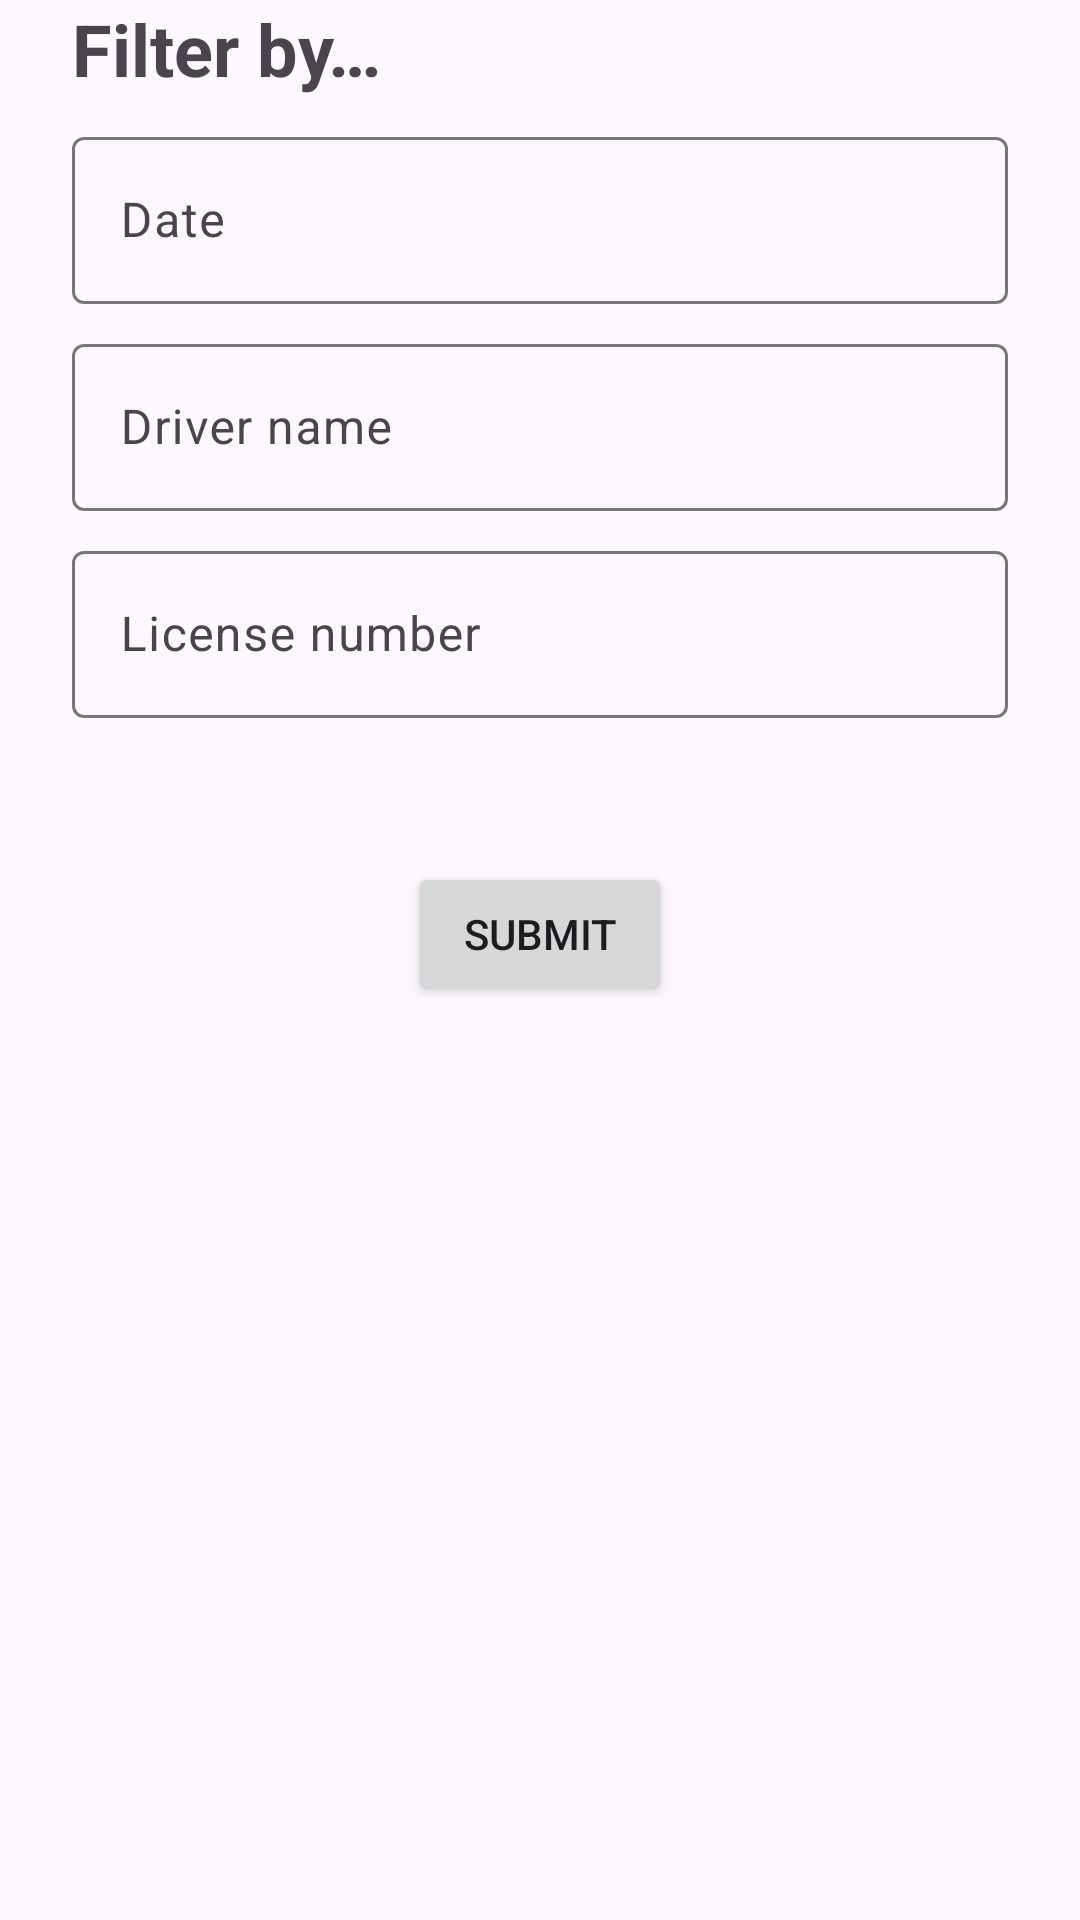

This screen was rendered from an Android layout file. Write that file and the resources it references.
<!-- AndroidManifest.xml: application theme Theme.SawitPROWeighbridgeTicket -->
<!-- res/layout/dialog_fragment_filter.xml -->
<?xml version="1.0" encoding="utf-8"?>
<androidx.constraintlayout.widget.ConstraintLayout xmlns:android="http://schemas.android.com/apk/res/android"
    android:layout_width="match_parent"
    android:layout_height="wrap_content"
    android:orientation="vertical"
    android:paddingHorizontal="24dp"
    xmlns:app="http://schemas.android.com/apk/res-auto"
    xmlns:tools="http://schemas.android.com/tools">
    <TextView
        android:id="@+id/title"
        android:layout_width="match_parent"
        android:layout_height="wrap_content"
        android:text="@string/filter"
        android:textStyle="bold"
        android:textSize="24sp"
        app:layout_constraintTop_toTopOf="parent"
        app:layout_constraintStart_toStartOf="parent"/>
    <com.google.android.material.textfield.TextInputLayout
        android:id="@+id/date_layout"
        android:layout_width="match_parent"
        android:layout_height="wrap_content"
        android:layout_marginTop="8dp"
        android:hint="@string/date_ticket"
        app:layout_constraintEnd_toEndOf="parent"
        app:layout_constraintStart_toStartOf="parent"
        app:layout_constraintTop_toBottomOf="@id/title">

        <com.google.android.material.textfield.TextInputEditText
            android:id="@+id/date_text"
            android:layout_width="match_parent"
            android:layout_height="wrap_content"
            android:clickable="true"
            android:focusable="false"
            />
    </com.google.android.material.textfield.TextInputLayout>


    <com.google.android.material.textfield.TextInputLayout
        android:id="@+id/driver_name_layout"
        android:layout_width="match_parent"
        android:layout_height="wrap_content"
        android:layout_marginTop="8dp"
        android:hint="@string/driver_name_ticket"
        app:layout_constraintEnd_toEndOf="parent"
        app:layout_constraintStart_toStartOf="parent"
        app:layout_constraintTop_toBottomOf="@id/date_layout">

        <com.google.android.material.textfield.TextInputEditText
            android:id="@+id/driver_name_text"
            android:layout_width="match_parent"
            android:layout_height="wrap_content"
            />
    </com.google.android.material.textfield.TextInputLayout>

    <com.google.android.material.textfield.TextInputLayout
        android:id="@+id/license_layout"
        android:layout_width="match_parent"
        android:layout_height="wrap_content"
        android:layout_marginTop="8dp"
        android:hint="@string/license_number_ticket"
        app:layout_constraintEnd_toEndOf="parent"
        app:layout_constraintStart_toStartOf="parent"
        app:layout_constraintTop_toBottomOf="@id/driver_name_layout">

        <com.google.android.material.textfield.TextInputEditText
            android:id="@+id/license_text"
            android:layout_width="match_parent"
            android:layout_height="wrap_content"
            />
    </com.google.android.material.textfield.TextInputLayout>
    <Button
        android:id="@+id/submit_btn"
        android:layout_width="wrap_content"
        android:layout_height="wrap_content"
        android:layout_marginTop="48dp"
        android:text="@string/submit"
        app:layout_constraintEnd_toEndOf="parent"
        app:layout_constraintStart_toStartOf="parent"
        app:layout_constraintTop_toBottomOf="@id/license_layout" />

</androidx.constraintlayout.widget.ConstraintLayout>
<!-- resources referenced by this layout -->
<resources>
  <string name="date_ticket">Date</string>
  <string name="driver_name_ticket">Driver name</string>
  <string name="filter">Filter by…</string>
  <string name="license_number_ticket">License number</string>
  <string name="submit">Submit</string>
  <style name="Theme.SawitPROWeighbridgeTicket" parent="Base.Theme.SawitPROWeighbridgeTicket" />
  <style name="Base.Theme.SawitPROWeighbridgeTicket" parent="Theme.Material3.Light.NoActionBar">
          
          
      </style>
</resources>
